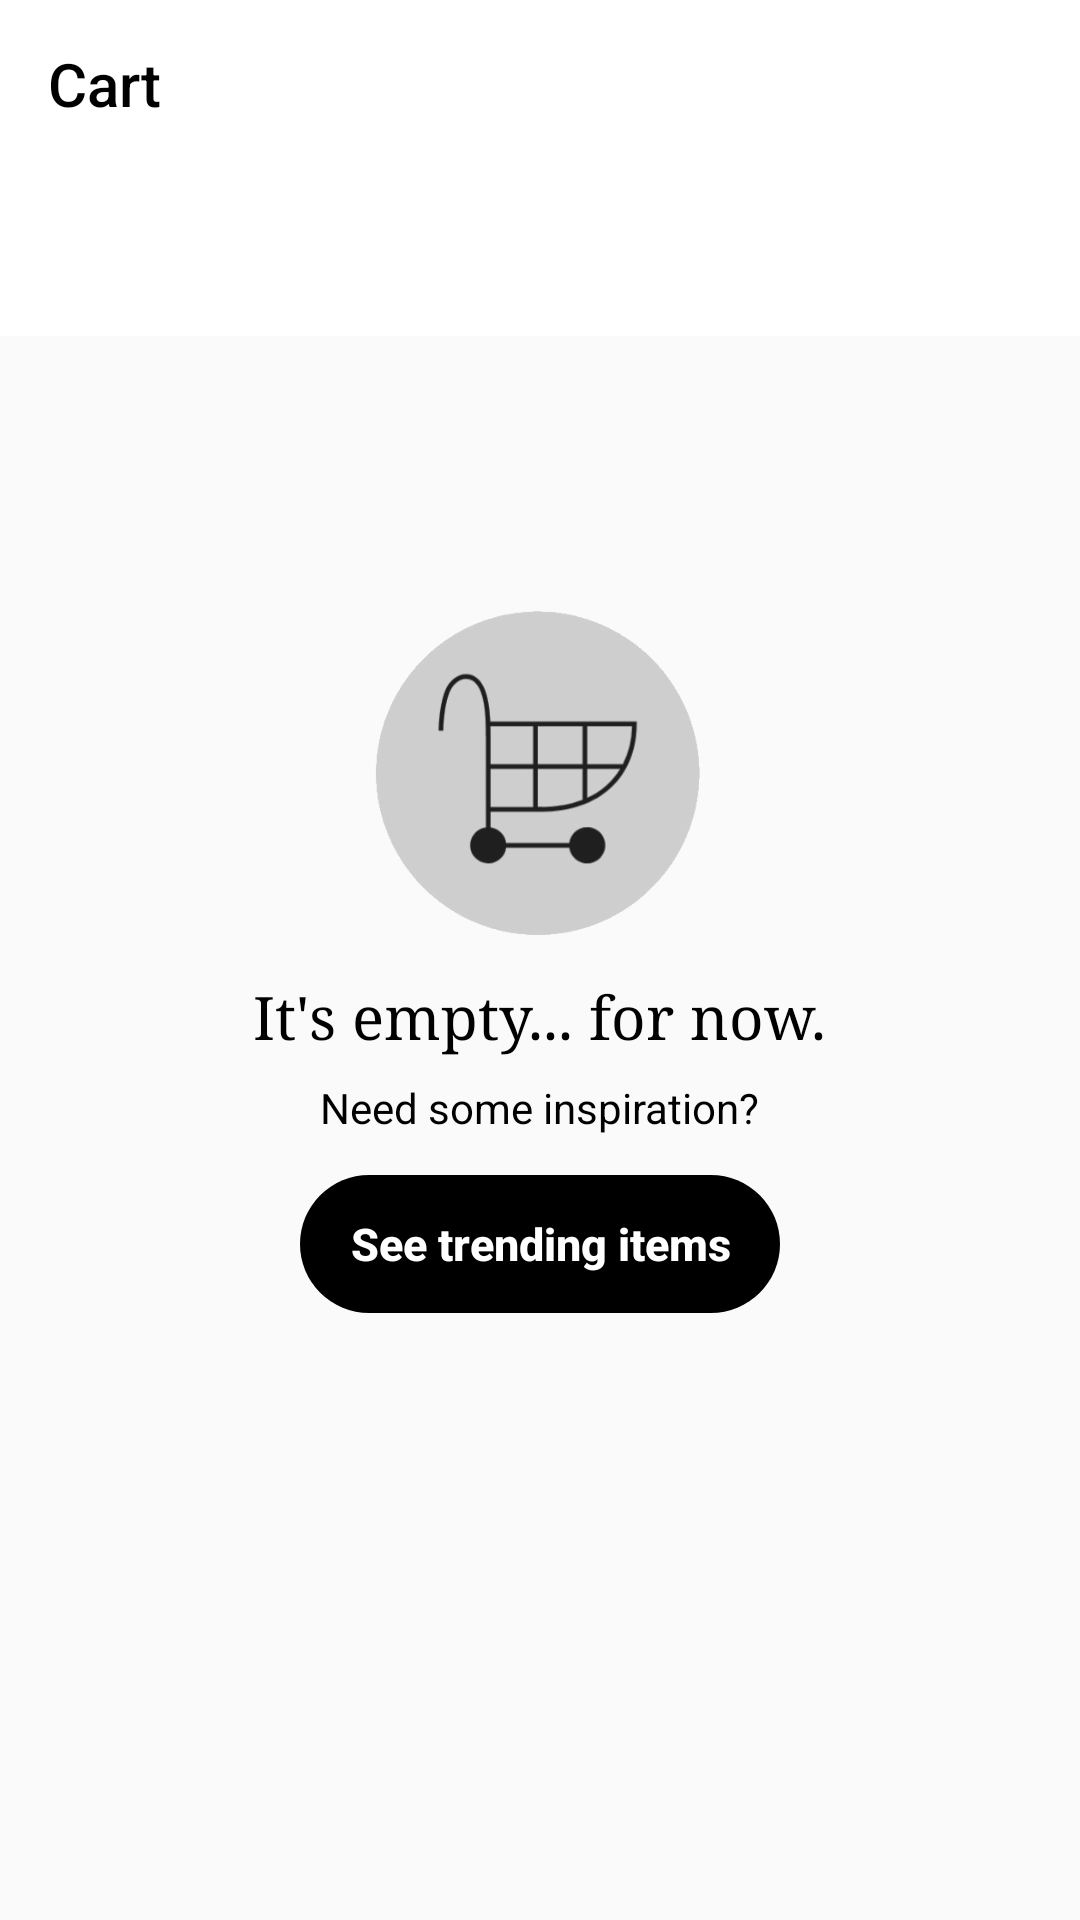

Write the Android layout XML for this screen, with the resource values it uses.
<!-- AndroidManifest.xml: application theme Theme.AppCompat.Light.NoActionBar -->
<!-- res/layout/fragment_cart.xml -->
<?xml version="1.0" encoding="utf-8"?>
<androidx.constraintlayout.widget.ConstraintLayout xmlns:android="http://schemas.android.com/apk/res/android"
    xmlns:tools="http://schemas.android.com/tools"
    android:layout_width="match_parent"
    android:layout_height="match_parent"
    xmlns:app="http://schemas.android.com/apk/res-auto"
    tools:context=".Cart">

    
    <com.google.android.material.appbar.AppBarLayout
        android:id="@+id/appbar"
        app:layout_constraintTop_toTopOf="parent"
        android:layout_width="match_parent"
        android:layout_height="wrap_content"
        android:background="@android:color/white">
        <androidx.appcompat.widget.Toolbar
            android:id="@+id/toolbar"
            android:layout_width="match_parent"
            android:layout_height="?actionBarSize"
            app:layout_constraintTop_toTopOf="parent"
            android:background="@android:color/transparent"
            app:titleTextColor="@color/black"
            app:title="Cart">
        </androidx.appcompat.widget.Toolbar>
        <androidx.appcompat.widget.Toolbar
            android:id="@+id/carttabbar"
            android:layout_width="match_parent"
            android:layout_height="?actionBarSize"
            app:layout_constraintTop_toBottomOf="@id/toolbar"
            android:background="@color/white">
        </androidx.appcompat.widget.Toolbar>
    </com.google.android.material.appbar.AppBarLayout>


    <LinearLayout
        app:layout_constraintTop_toTopOf="parent"
        app:layout_constraintBottom_toBottomOf="parent"
        android:layout_width="match_parent"
        android:layout_height="wrap_content"
        android:orientation="vertical"
        android:gravity="center"
        android:foregroundGravity="center"
        android:id="@+id/updatesspanel">
        <ImageView
            android:layout_width="110dp"
            android:layout_height="110dp"
            android:src="@drawable/etsycart"
            >
        </ImageView>
        <TextView
            android:layout_marginTop="13dp"
            android:layout_width="wrap_content"
            android:layout_height="wrap_content"
            android:textSize="20dp"
            android:fontFamily="serif"
            android:textColor="@color/black"
            android:text="It's empty... for now.">
        </TextView>
        <TextView
            android:layout_width="wrap_content"
            android:layout_height="wrap_content"
            android:layout_marginTop="8dp"
            android:textColor="@color/black"
            android:text="Need some inspiration?">
        </TextView>

        <androidx.appcompat.widget.AppCompatButton
            android:id="@+id/seetrendingitemsbutton"
            android:layout_width="160dp"
            android:layout_height="46dp"
            android:layout_marginTop="13dp"
            android:text="See trending items"
            android:textSize="15dp"
            android:textStyle="bold"
            android:textAllCaps="false"
            android:textColor="@color/white"
            android:backgroundTint="@color/black"
            android:background="@drawable/round_border">
        </androidx.appcompat.widget.AppCompatButton>
    </LinearLayout>

</androidx.constraintlayout.widget.ConstraintLayout>
<!-- resources referenced by this layout -->
<resources>
  <color name="black">#FF000000</color>
  <color name="white">#FFFFFFFF</color>
  <!-- drawable etsycart: png bitmap (drawable-v24, 28582 bytes) -->
  <!-- drawable round_border (drawable) -->
  <?xml version="1.0" encoding="utf-8"?>
  <shape android:shape="rectangle" xmlns:android="http://schemas.android.com/apk/res/android">
  
      <corners android:radius="100dp"/>
  </shape>
</resources>
